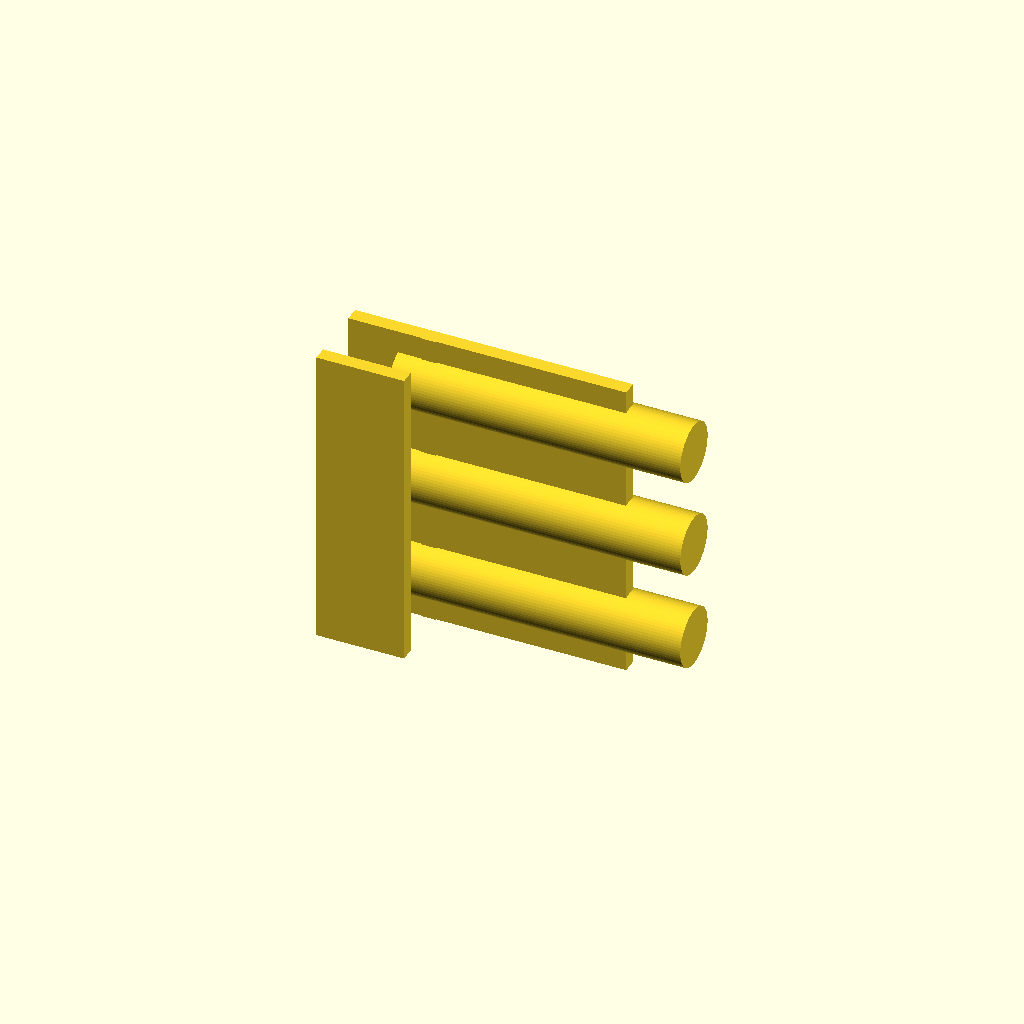
Cell 1 — every parameter at its default value.
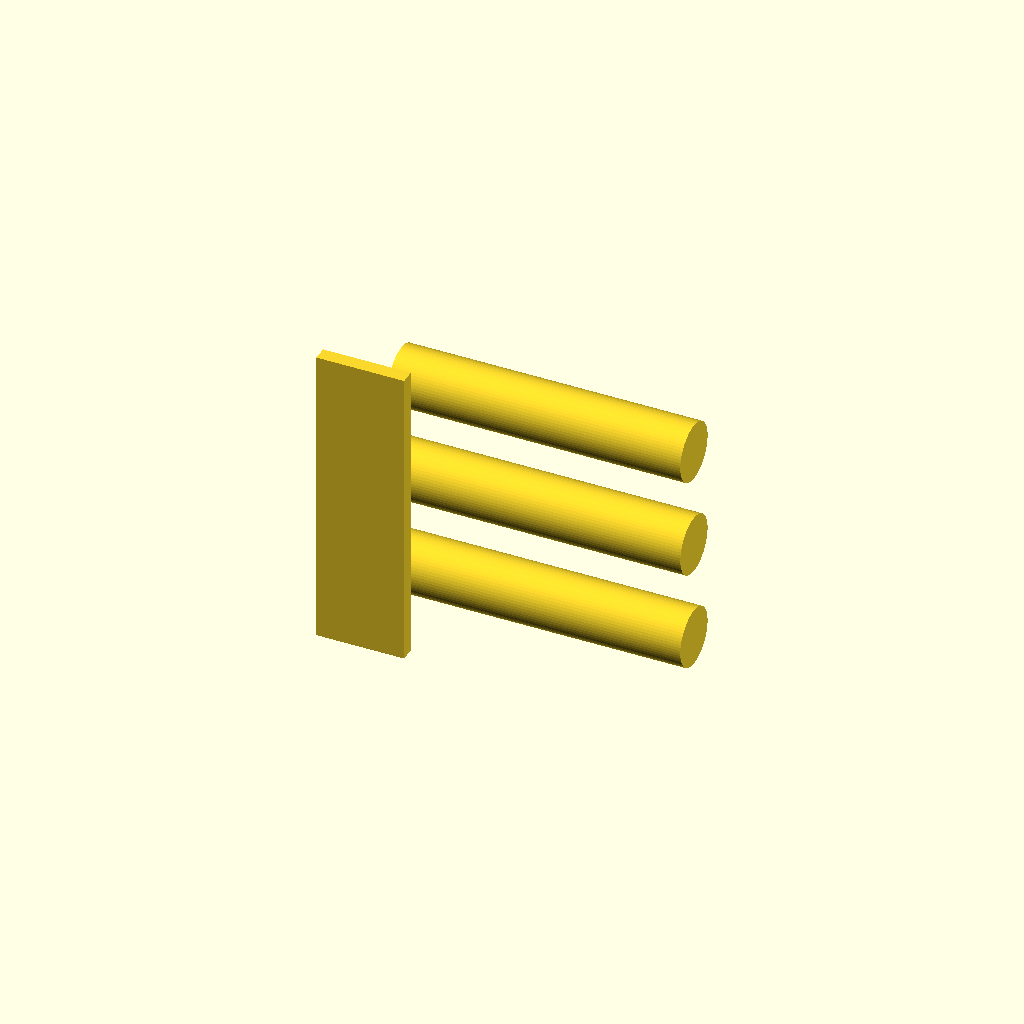
Cell 2: the same model with shelf_thickness = 36.
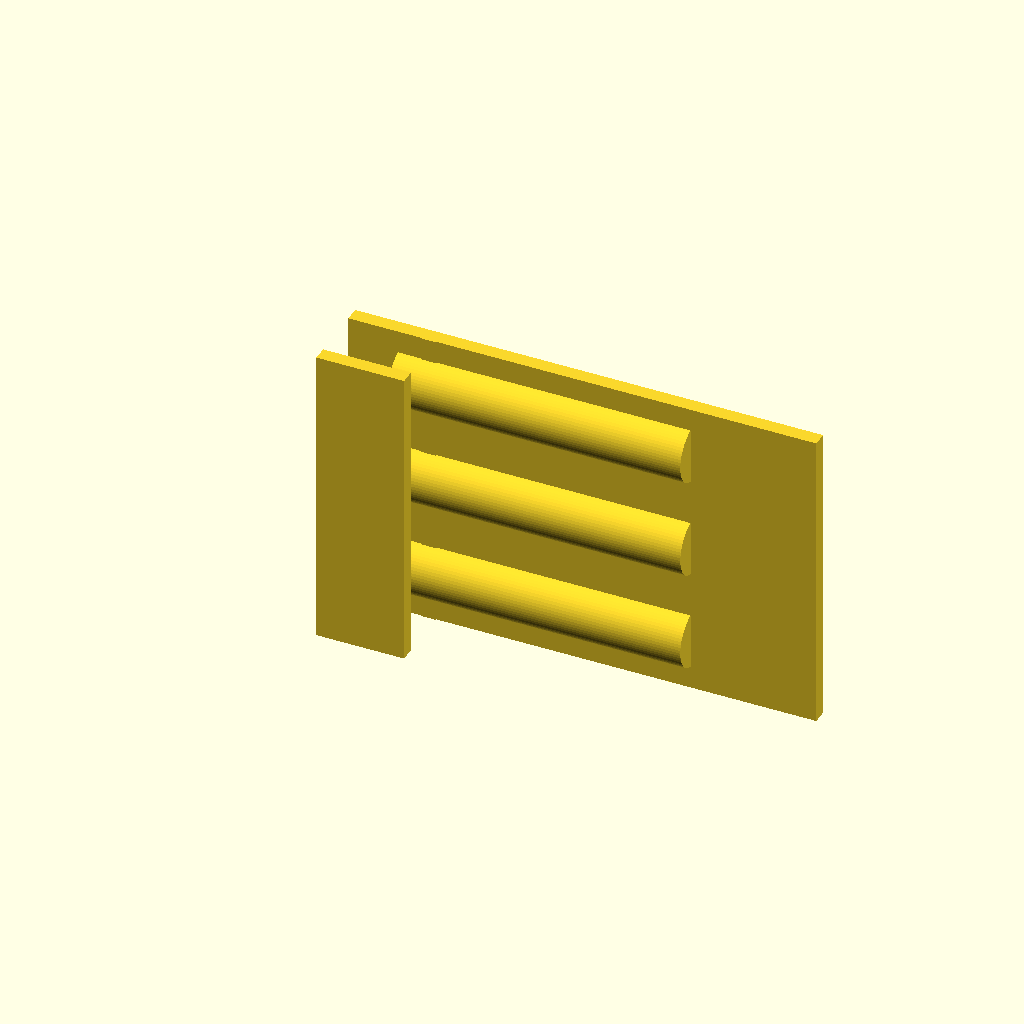
Cell 3 — arm_length set to 130, the other parameters unchanged.
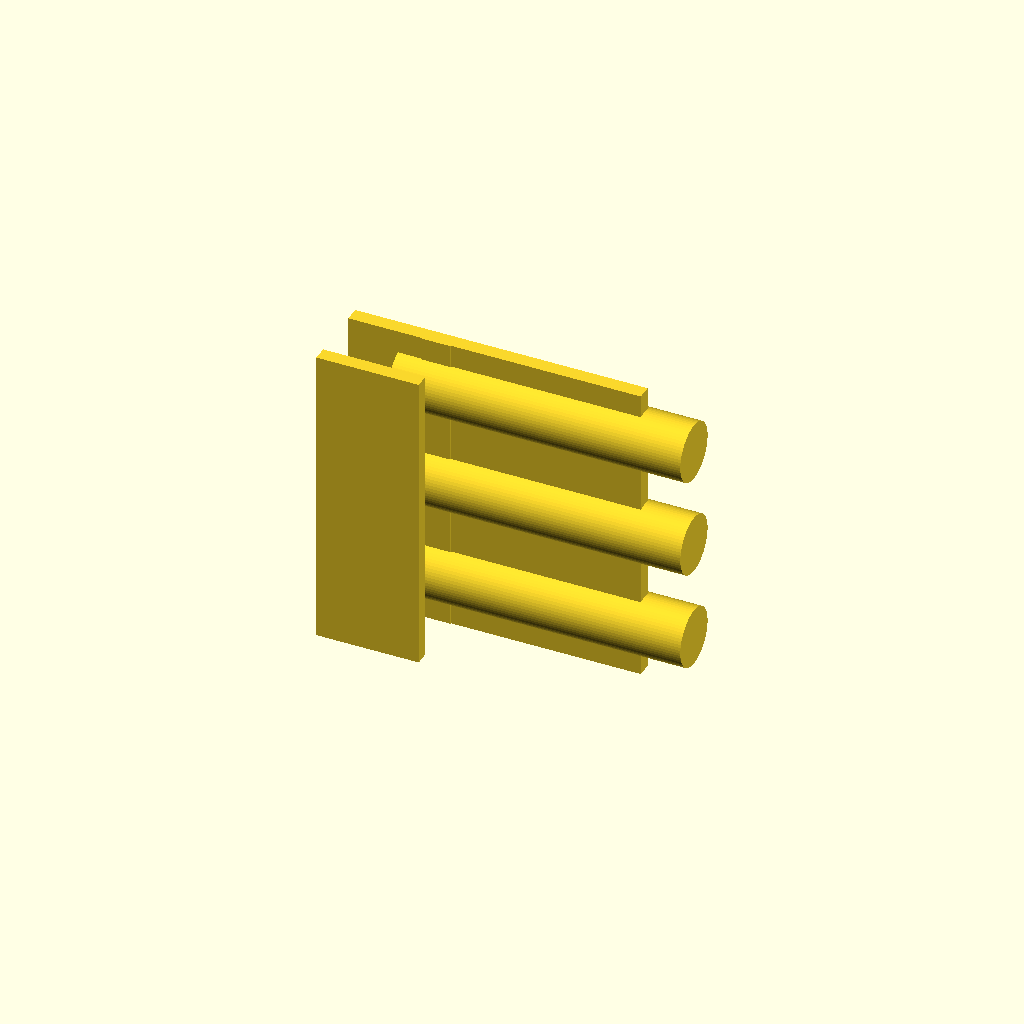
Cell 4: the same model with spine_width = 10.
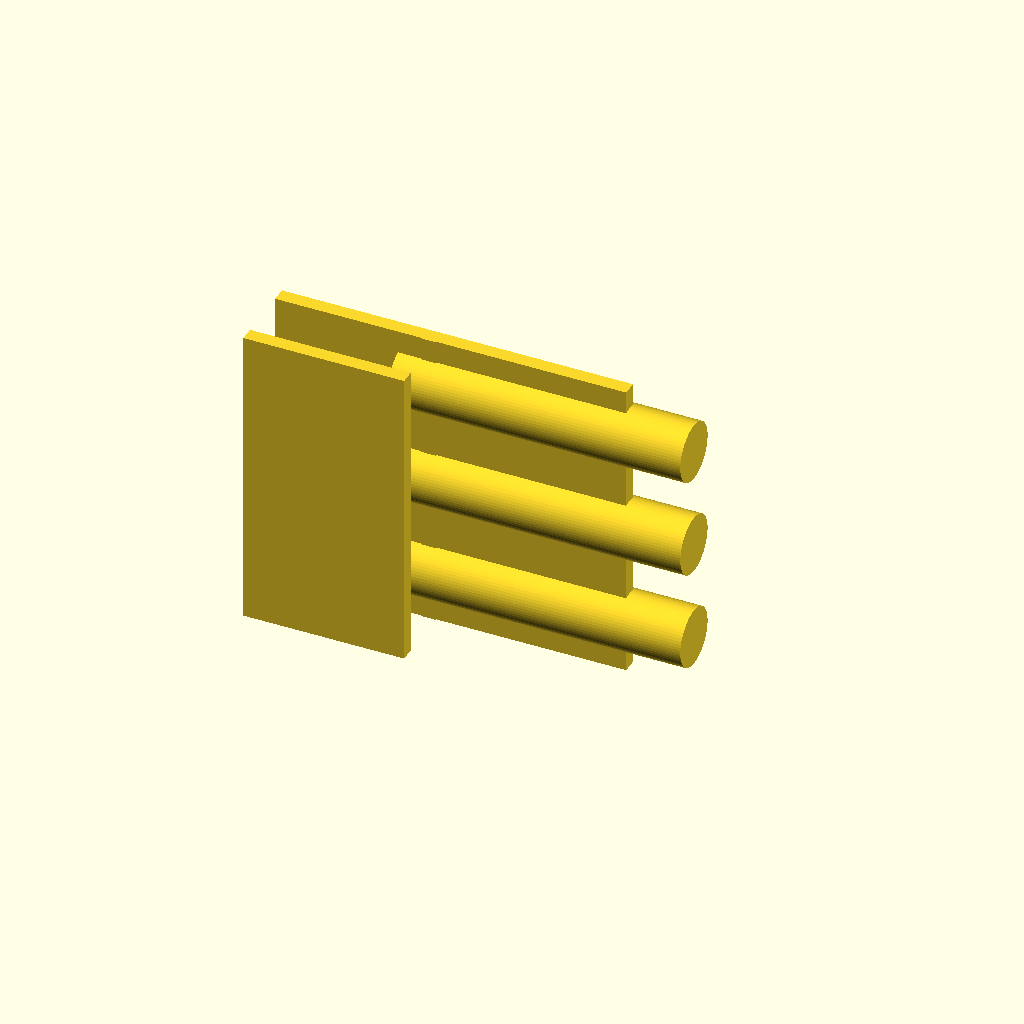
Cell 5: the same model with bottom_jaw_width = 50.
All cells are drawn from one camera (rotation 55°, 0°, 25°, orthographic, colour scheme Cornfield), so only the parameter changes between them.
The OpenSCAD source (bench/heldout/harness/bench/results/r4-gemma26b-std/code/tiiny_google_gemma-4-26B-A4B-it/shelf_pipette_holder_s2_a0.scad):
// --- Dimensions ---
shelf_thickness = 18.0;      // Thickness of the shelf to be clamped
arm_length = 65.0;           // Total length of the top jaw/arm along X
spine_width = 5.0;           // Width of the vertical spine (X direction)
spine_depth = 28.4;          // Depth of the spine (Y direction)
bottom_jaw_width = 25.0;     // Width of the bottom jaw (X direction)
bottom_jaw_depth = 5.0;       // Depth of the bottom jaw (Y direction)
top_jaw_height = 5.0;        // Height of the top jaw (Y direction)
gap_clearance = 0.4;         // Extra clearance for the 18mm shelf (18.4 total)
hole_diameter = 20.0;        // Diameter of the pipette holes
hole_spacing = 35.0;         // Distance between hole centers (87.5 - 52.5)
extrusion_length = 105.0;    // Total length of the part along Z
hole_x_pos = 42.0;           // X coordinate of the hole centers
hole_z_start = 17.5;         // Z coordinate of the first hole center
hole_z_end = 87.5;           // Z coordinate of the last hole center

/* 
   Print Orientation: 
   Lying on its side in the XY plane.
   The profile is defined in XY, and extruded along Z.
   Note: The user requested the profile be extruded 105mm along Z.
   In this orientation:
   X = Width of the clamp profile
   Y = Depth of the clamp profile (the "up" direction in use)
   Z = The extrusion length (105mm)
*/

$fn = 64;

// Helper to create the 2D profile of the C-clamp
module clamp_profile() {
    difference() {
        // Main body union
        union() {
            // Spine: x=[0, 5], y=[0, 28.4]
            translate([0, 0])
                square([spine_width, spine_depth]);
            
            // Bottom Jaw: x=[-25, 5], y=[0, 5]
            translate([-bottom_jaw_width, 0])
                square([bottom_jaw_width + spine_width, bottom_jaw_depth]);
            
            // Top Jaw and Arm: x=[-25, 65], y=[23.4, 28.4]
            translate([-bottom_jaw_width, 23.4])
                square([bottom_jaw_width + spine_width + arm_length, top_jaw_height]);
        }

        // The gap for the shelf (to make it a C-shape)
        // We subtract a rectangle that is slightly larger to ensure a clean cut
        translate([-bottom_jaw_width - 1, 5 - 0.1])
            square([bottom_jaw_width + spine_width + arm_length + 2, shelf_thickness + 0.2]);
    }
}

// Main Construction
union() {
    // Extrude the 2D profile along the Z axis
    linear_extrude(height = extrusion_length) {
        clamp_profile();
    }

    // Create the three holes
    // Since the profile is extruded along Z, the holes go "through" the arm.
    // The arm is in the XY plane, so the holes are drilled along the Z axis.
    // However, the user specified the holes are "through the arm along Y (vertically in use)".
    // In this print orientation (XY profile, Z extrusion), "vertically in use" is the Y axis.
    // Therefore, the holes must be cylinders oriented along the Y axis.
    
    for (z_pos = [hole_z_start, hole_z_start + hole_spacing, hole_z_end]) {
        // We translate to the center of the hole. 
        // Since the holes are through the arm (which is at Y=23.4 to 28.4),
        // and the hole center is at X=42, we must ensure the cylinder is long enough.
        translate([hole_x_pos, 25.9, z_pos]) // 25.9 is roughly the center of the top jaw Y
            rotate([0, 90, 0]) // Rotate to align with Y axis
                cylinder(h = 100, d = hole_diameter, center = true);
    }
}

// Note on Hole Alignment:
// The user requested holes at x=42, z=17.5, 52.5, 87.5.
// In this print orientation, Z is the extrusion axis. 
// The holes are drilled through the arm (which is the Y direction in use).
// Therefore, the holes are cylinders centered at (X=42, Z=z_pos) and running along Y.
Parameter table extracted from the source (name, type, default, range or options):
shelf_thickness: number, default 18
arm_length: number, default 65
spine_width: number, default 5
spine_depth: number, default 28.4
bottom_jaw_width: number, default 25
bottom_jaw_depth: number, default 5
top_jaw_height: number, default 5
gap_clearance: number, default 0.4
hole_diameter: number, default 20
hole_spacing: number, default 35
extrusion_length: number, default 105
hole_x_pos: number, default 42
hole_z_start: number, default 17.5
hole_z_end: number, default 87.5
